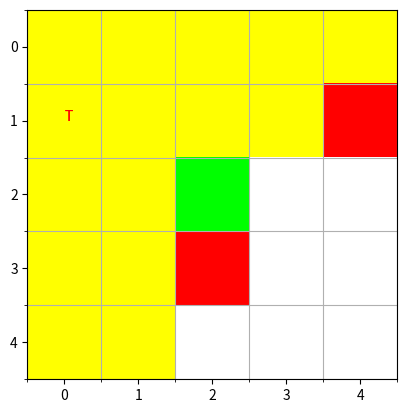

Source code (Python):
import numpy as np
import matplotlib.pyplot as plt
from matplotlib.ticker import AutoMinorLocator
import copy
from typing import Tuple, List
import time



class ThiefsAndCops:
    
    def __init__(self, grid : np.ndarray, orientations : np.ndarray, fov : np.ndarray)->None:
        """_summary_

        Args:
            grid (np.ndarray): _description_
            orientations (np.ndarray): _description_
            fov (np.ndarray): _description_
        """
        self.grid = grid
        self.orientations = orientations
        self.fov = fov
        self._make_grid()
    
    def _make_grid(self):
        """Initializes the gridX, gridY matrices for processing
        """
        self._start_timer() # initializes the timer

        self.grid_width, self.grid_height = self.grid.shape
        gridX, gridY = np.meshgrid(np.arange(self.grid_width), np.arange(self.grid_height))

        # Adding 4 channels for each corner of every grid
        gridX = np.repeat(gridX[:, :, np.newaxis],  4, axis=2)
        gridY = np.repeat(gridY[:, :, np.newaxis],  4, axis=2)
        indices = np.argwhere(self.grid > 0)
        self.policeman_positions = indices[np.argsort(self.grid[indices[:, 0], indices[:, 1]])]
        # Adding 4th axis for number of policemen
        gridX = np.repeat(gridX[:, :, :, np.newaxis], len(self.policeman_positions), axis=3).astype(np.float32)
        gridY = np.repeat(gridY[:, :, :, np.newaxis], len(self.policeman_positions), axis=3).astype(np.float32)
        
        # 1st channel, top left point (x - 0.5, y)
        # 2nd channel, top right point (x + 0.5, y)
        # 3rd channel, bottom left point(x - 0.5, y + 0.5)
        # 4th channel, bottom right point(x + 0.5, y + 0.5)
        # Repeat for all cops, last dimension in array is for number of cops
        
        gridX[:, :, 0:3:2, :] = gridX[:, :, 0:3:2, :] - 0.5
        gridY[:, :, 0:2, :] =   gridY[:, :, 0:2, :] - 0.5
        gridX[:, :, 1:4:2, :] =   gridX[:, :, 1:4:2, :] + 0.5
        gridY[:, :, 2:, :] =   gridY[:, :, 2:, :] + 0.5

        self.gridX = gridX
        self.gridY = gridY
    
    def findClosestSafeGrid(self)->Tuple[List, List]:
        """_summary_

        Returns:
            _type_: _description_
        """
        policeman_row = np.tile(self.policeman_positions[:, 0].reshape(1, 1, len(self.policeman_positions)), 
                        (self.grid_height, self.grid_width, 1))[:, :, np.newaxis, :]
        policeman_col = np.tile(self.policeman_positions[:, 1].reshape(1, 1, len(self.policeman_positions)), 
                        (self.grid_height, self.grid_width, 1))[:, :, np.newaxis, :]

        angles = np.degrees(np.arctan2(self.gridY - policeman_row, self.gridX-policeman_col))
        angles = (360 - angles) % 360

        min_max_fov = np.array([self.orientations - self.fov/2, self.orientations + self.fov/2]).T

        fov_lower = np.tile(min_max_fov[:, 0].reshape(1, 1, len(self.policeman_positions)), 
                           (angles.shape[0], angles.shape[1], 1))[:, :, np.newaxis, :]
        fov_upper = np.tile(min_max_fov[:, 1].reshape(1, 1, len(self.policeman_positions)), 
                           (angles.shape[0], angles.shape[1], 1))[:, :, np.newaxis, :]

        self.visible_grids = np.where((fov_lower < angles) & (angles < fov_upper))

        self.thief_position = np.where(self.grid<0)

        # Finding cops who can see the thief
        cop_ids = self.visible_grids[3][np.where((self.visible_grids[0] == self.thief_position[0]) & 
                                            (self.visible_grids[1] == self.thief_position[1]))] + 1
        cop_ids = list(set(cop_ids))
        
        # Creating a copy of original grid to populate grid values whether they are visible or safe
        new_grid = self.grid
        new_grid[self.visible_grids[0], self.visible_grids[1]] = 10
        new_grid[self.policeman_positions[:, 0], self.policeman_positions[:, 1]] = \
                                            self.grid[self.policeman_positions[:, 0], self.policeman_positions[:, 1]]
        
        # Finding safe grids and closest safe grid using Manhattan Distance
        self.safe_grids = np.where(new_grid == 0)
        distances = np.argsort(abs(self.safe_grids[1] - self.thief_position[1]) + abs(self.safe_grids[0] - self.thief_position[0]))
        self.closest_safe_grid = [self.safe_grids[0][distances[0]], self.safe_grids[1][distances[0]]]
        
        new_grid[self.closest_safe_grid[0], self.closest_safe_grid[1]] = -10
        
        self.new_grid = new_grid

        self._stop_timer()
        return cop_ids, self.closest_safe_grid
    
    def visualize(self)->None:
        """For visualization of the Grid
        """
        plt.text(self.thief_position[1], self.thief_position[0], 'T', color='red')

        # Enable minor grid lines
        color_grid = np.zeros((self.new_grid.shape[0], self.new_grid.shape[1], 3))
        color_grid[self.safe_grids] = (255,255,255)
        color_grid[self.policeman_positions[:, 0], self.policeman_positions[:, 1]] = (255,0,0)
        color_grid[self.closest_safe_grid[0], self.closest_safe_grid[1]] = (0,255,0)
        color_grid[self.thief_position[0], self.thief_position[1]] = (0, 0, 255)
        color_grid[self.visible_grids[0], self.visible_grids[1]] = (155, 155, 0)
        color_grid[self.policeman_positions[:, 0], self.policeman_positions[:, 1]] = (255,0,0)

        plt.text(self.thief_position[1], self.thief_position[0], 'T', color='red')

        # Enable minor grid lines
        minor_locator = AutoMinorLocator(2)
        plt.gca().xaxis.set_minor_locator(minor_locator)
        plt.gca().yaxis.set_minor_locator(minor_locator)

        # Customize the minor grid lines
        plt.grid(which='minor')
        # plt.title("Yellow grids are visible grids, White grids are thief, green grid is closest safe grid, blue grids are safe grid")

        plt.xticks(np.arange(0,self.grid.shape[1]))
        plt.yticks(np.arange(0,self.grid.shape[0]))
        plt.imshow(color_grid)

        plt.show() 
    
    def _start_timer(self):
        """Starts timer
        """
        self.tick = time.time()

    def _stop_timer(self):
        """Stops Timer
        """
        self.tock = time.time() - self.tick
    
#######################################################################################################
def main():
    
    # grid = np.array([[0  , 0, 0, 0, 0,0,0,0,0,0,0,0,0,0,0,0,0,0,0,0,0,0,0],
    #                  [-20, 0, 0, 0, 2,0,0,0,0,0,3,0,0,0,0,0,0,0,0,0,0,0,0],
    #                  [0  , 0, 0, 0, 0,0,0,0,0,0,0,0,0,0,0,0,0,0,0,0,0,0,0],
    #                  [0  , 0, 1, 0, 0,0,0,0,0,4,0,0,0,0,0,0,0,0,0,0,0,0,0],
    #                  [0  , 0, 0, 0, 0,0,0,8,0,0,0,0,0,0,0,0,0,0,0,0,0,0,0],
    #                  [0  , 7, 0, 0, 0,0,0,0,0,0,0,0,0,0,0,0,0,0,0,0,0,0,0],
    #                  [0  , 0, 0, 0, 0,0,0,0,0,0,0,0,0,0,0,0,0,0,0,0,0,0,0],
    #                  [0  , 0, 0, 5, 0,0,0,0,0,0,0,0,0,0,0,0,0,0,0,0,0,0,0],
    #                  [0  , 0, 0, 0, 0,0,0,0,0,6,0,0,0,0,0,0,0,0,0,0,0,0,0],
    #                  [0  , 0, 0, 0, 0,0,0,0,0,0,0,0,0,0,0,0,0,0,0,0,0,0,0],
    #                  [0  , 0, 0, 0, 0,0,0,0,0,0,0,0,0,0,0,0,0,0,0,0,0,0,0],
    #                  [0  , 0, 0, 0, 0,0,0,0,0,0,0,0,0,0,0,0,0,0,0,0,0,0,0],
    #                  [0  , 0, 0, 0, 0,0,0,0,0,0,0,0,0,0,0,0,0,0,0,0,0,0,0],
    #                  [0  , 0, 0, 0, 0,0,0,0,0,0,0,0,0,0,0,0,0,0,0,0,0,0,0],
    #                  [0  , 0, 0, 0, 0,0,0,0,0,0,0,0,0,0,0,0,0,0,0,0,0,0,0],
    #                  [0  , 0, 0, 0, 0,0,0,0,0,0,0,0,0,0,0,0,0,0,0,0,0,0,0],
    #                  [0  , 0, 0, 0, 0,0,0,0,0,0,0,0,0,0,0,0,0,0,0,0,0,0,0],
    #                  [0  , 0, 0, 0, 0,0,0,0,0,0,0,0,0,0,0,0,0,0,0,0,0,0,0],
    #                  [0  , 0, 0, 0, 0,0,0,0,0,0,0,0,0,0,0,0,0,0,0,0,0,0,0],
    #                  [0  , 0, 0, 0, 0,0,0,0,0,0,0,0,0,0,0,0,0,0,0,0,0,0,0],
    #                  [0  , 0, 0, 0, 0,0,0,0,0,0,0,0,0,0,0,0,0,0,0,0,0,0,0],
    #                  [0  , 0, 0, 0, 0,0,0,0,0,0,0,0,0,0,0,0,0,0,0,0,0,0,0],
    #                  [0  , 0, 0, 0, 0,0,0,0,0,0,0,0,0,0,0,0,0,0,0,0,0,0,0]])

    bad_grid = [[0, 0, 0, 0, 0],
                ['T', 0, 0, 0, 2],
                [0, 0, 0, 0, 0],
                [0, 0, 1, 0, 0],
                [0, 0, 0, 0, 0]]
    grid = np.array([[-20 if elem == 'T' else elem for elem in arr] for arr in bad_grid])
    # assert(np.all(converted == grid))

    orientations = np.array([180, 150])
    FoV = np.array([60, 60])
    

    solver = ThiefsAndCops(grid, orientations, FoV)
    cops, safe_grid = solver.findClosestSafeGrid()
    solver.visualize()
    print("Time Taken : ", solver.tock)
    print("Cops watching", cops)
    print("Safe grid", safe_grid)
    

    # # Display the grid using imshow
    # plt.imshow(grid, cmap='viridis')

    # # Add a colorbar for reference
    # plt.colorbar()

    # # Show the plot
    # plt.show()

if __name__ == "__main__":
    main()